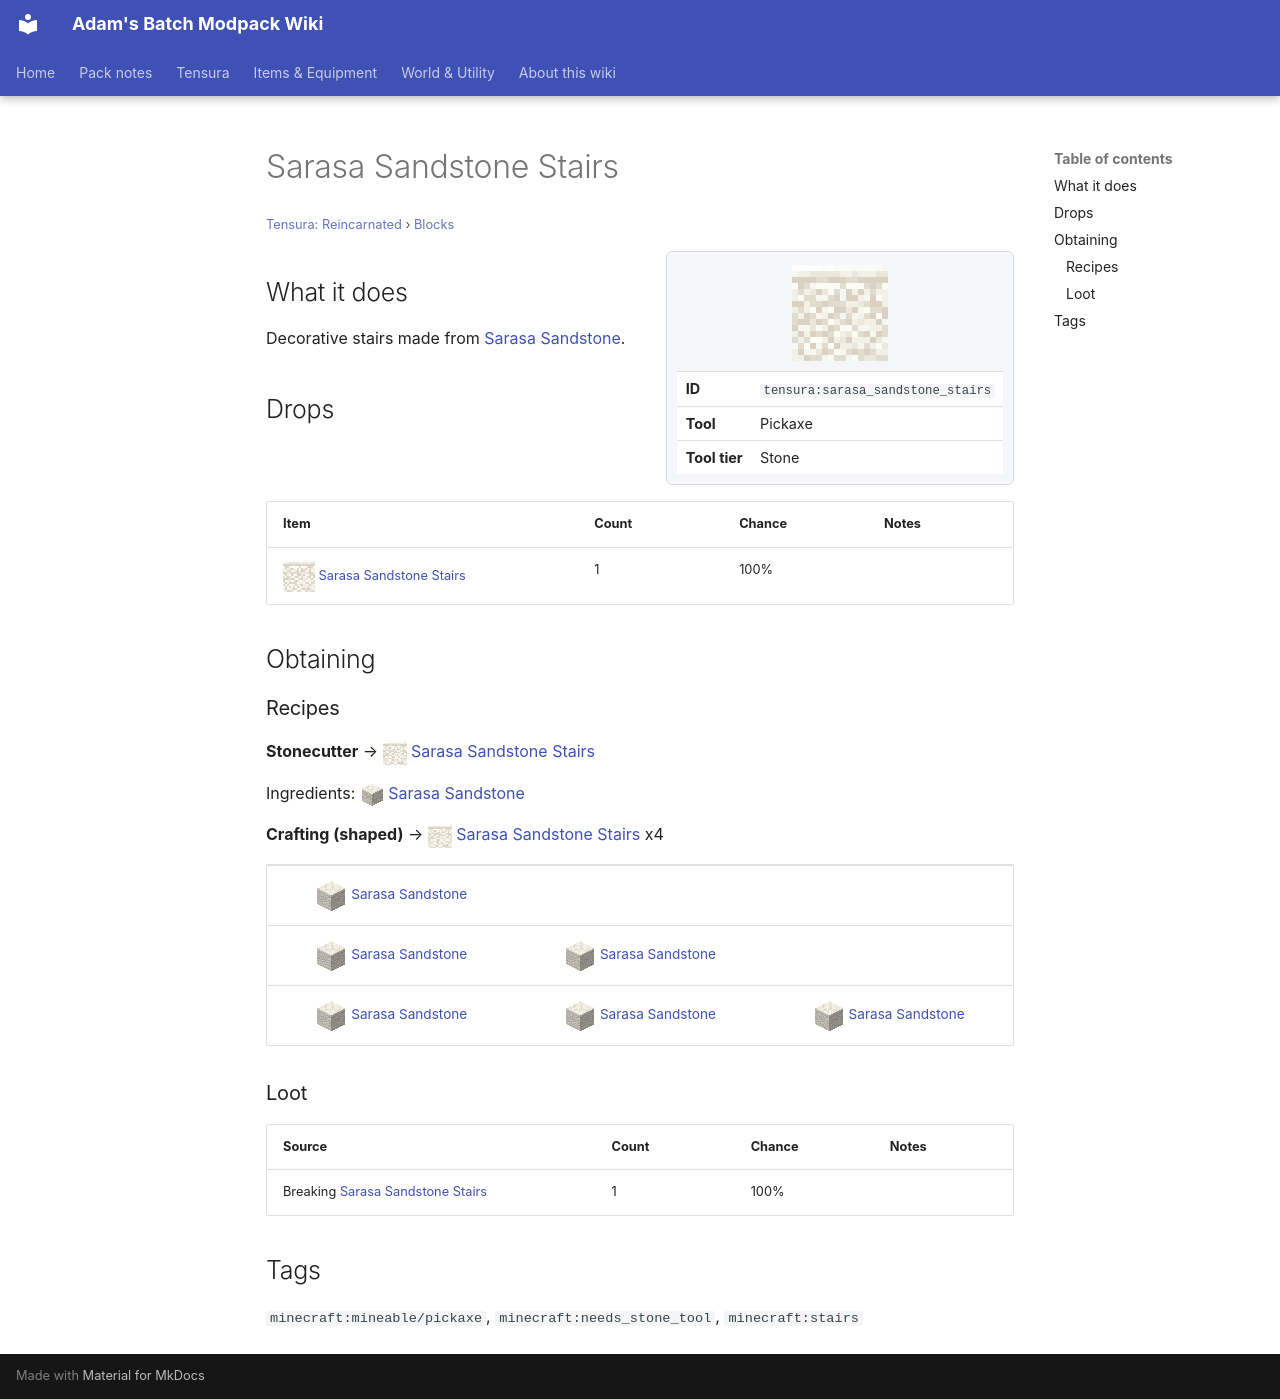

repository: Proteus-Nell/Adams-Batch-MC-Modpack-Wiki · page: tensura-reincarnated/blocks/sarasa-sandstone-stairs/index.html · generator: mkdocs

# Sarasa Sandstone Stairs

<small>[Tensura: Reincarnated](../index.md) &rsaquo; [Blocks](index.md)</small>

<div class="infobox" markdown>

![Sarasa Sandstone Stairs](../../assets/icons/tensura/item/sarasa_sandstone_stairs.png)

| | |
|---|---|
| **ID** | `tensura:sarasa_sandstone_stairs` |
| **Tool** | Pickaxe |
| **Tool tier** | Stone |

</div>

## What it does

Decorative stairs made from [Sarasa Sandstone](sarasa-sandstone.md).

## Drops

| Item | Count | Chance | Notes |
|---|---|---|---|
| ![](../../assets/icons/tensura/item/sarasa_sandstone_stairs.png) [Sarasa Sandstone Stairs](sarasa-sandstone-stairs.md) | 1 | 100% |  |

## Obtaining

### Recipes

**Stonecutter** &rarr; ![](../../assets/icons/tensura/item/sarasa_sandstone_stairs.png) [Sarasa Sandstone Stairs](sarasa-sandstone-stairs.md)

Ingredients: ![](../../assets/icons/tensura/item/sarasa_sandstone.png) [Sarasa Sandstone](sarasa-sandstone.md)

**Crafting (shaped)** &rarr; ![](../../assets/icons/tensura/item/sarasa_sandstone_stairs.png) [Sarasa Sandstone Stairs](sarasa-sandstone-stairs.md) x4

<div class="recipe" markdown>

| | | |
|---|---|---|
| ![](../../assets/icons/tensura/item/sarasa_sandstone.png) [Sarasa Sandstone](sarasa-sandstone.md) |   |   |
| ![](../../assets/icons/tensura/item/sarasa_sandstone.png) [Sarasa Sandstone](sarasa-sandstone.md) | ![](../../assets/icons/tensura/item/sarasa_sandstone.png) [Sarasa Sandstone](sarasa-sandstone.md) |   |
| ![](../../assets/icons/tensura/item/sarasa_sandstone.png) [Sarasa Sandstone](sarasa-sandstone.md) | ![](../../assets/icons/tensura/item/sarasa_sandstone.png) [Sarasa Sandstone](sarasa-sandstone.md) | ![](../../assets/icons/tensura/item/sarasa_sandstone.png) [Sarasa Sandstone](sarasa-sandstone.md) |

</div>

### Loot

| Source | Count | Chance | Notes |
|---|---|---|---|
| Breaking [Sarasa Sandstone Stairs](sarasa-sandstone-stairs.md) | 1 | 100% |  |

## Tags

`minecraft:mineable/pickaxe`, `minecraft:needs_stone_tool`, `minecraft:stairs`
